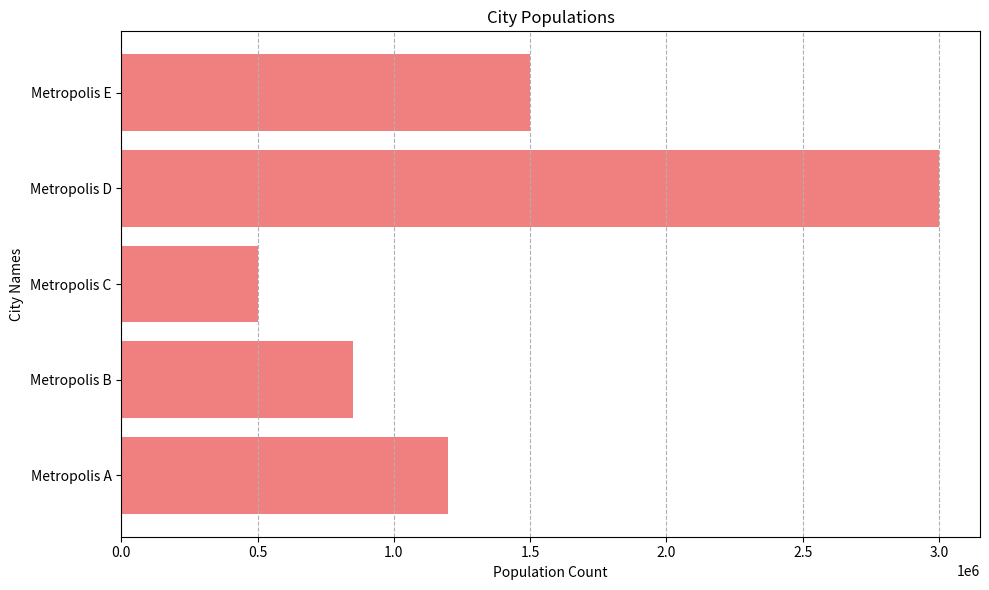

Source code (Python):
import matplotlib.pyplot as plt

city_names = ['Metropolis A', 'Metropolis B', 'Metropolis C', 'Metropolis D', 'Metropolis E']
city_populations = [1200000, 850000, 500000, 3000000, 1500000]

plt.figure(figsize=(10, 6))
plt.barh(city_names, city_populations, color='lightcoral')  
plt.title('City Populations')
plt.xlabel('Population Count')
plt.ylabel('City Names')
plt.grid(axis='x', linestyle='--')

plt.tight_layout()
plt.show()
